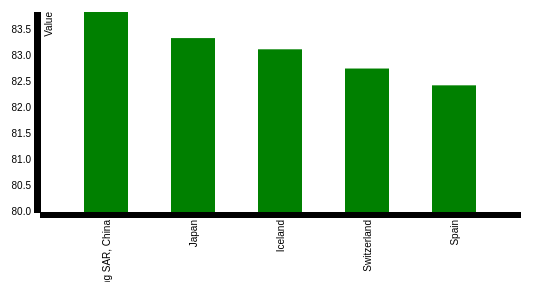
D3 v3 page, settled after 360 driven frames (6 s of simulated time); the page loaded 1 data file(s).


// set the dimensions of the canvas
var margin = {top: 30, right: 20, bottom: 70, left: 100},
    width = 600 - margin.left - margin.right,
    height = 300 - margin.top - margin.bottom;


// set the ranges
var x = d3.scale.ordinal().rangeRoundBands([0, width], .50);

var y = d3.scale.linear().range([height, 0]);

// define the axis
var xAxis = d3.svg.axis()
    .scale(x)
    .orient("bottom");


var yAxis = d3.svg.axis()
    .scale(y)
    .orient("left");


// add the SVG element
var svg = d3.select("body").append("svg")
    .attr("width", width + margin.left + margin.right)
    .attr("height", height + margin.top + margin.bottom)
  .append("g")
    .attr("transform", 
          "translate(" + margin.left + "," + margin.top + ")");


// load the data
d3.json("text3.JSON", function(error, data) {

    data.forEach(function(d) {
        d.CountryName = d.CountryName;
        d.Value = +d.Value;
    });
	
  // scale the range of the data
  x.domain(data.map(function(d) { return d.CountryName; }));
  y.domain([80, d3.max(data, function(d) { return d.Value; })]);

  // add axis
  svg.append("g")
      .attr("class", "x axis")
      .attr("transform", "translate(0," + height + ")")
      .call(xAxis)
    .selectAll("text")
      .style("text-anchor", "end")
      .attr("dx", "-.8em")
      .attr("dy", "-.55em")
      .attr("transform", "rotate(-90)" );

  svg.append("g")
      .attr("class", "y axis")
      .call(yAxis)
    .append("text")
      .attr("transform", "rotate(-90)")
      .attr("y", 5)
      .attr("dy", ".71em")
      .style("text-anchor", "end")
      .text("Value");


  // Add bar chart
  svg.selectAll("bar")
      .data(data)
    .enter().append("rect")
      .attr("class", "bar")
      .attr("x", function(d) { return x(d.CountryName); })
      .attr("width", x.rangeBand())
      .attr("y", function(d) { return y(d.Value); })
      .attr("height", function(d) { return height - y(d.Value); });

});



### data: text3.JSON
[
 {
  "CountryName": "Hong Kong SAR, China",
  "Value": "83.83"
 },
 {
  "CountryName": "Japan",
  "Value": "83.33"
 },
 {
  "CountryName": "Iceland",
  "Value": "83.12"
 },
 {
  "CountryName": "Switzerland",
  "Value": "82.75"
 },
 {
  "CountryName": "Spain",
  "Value": "82.43"
 }
]